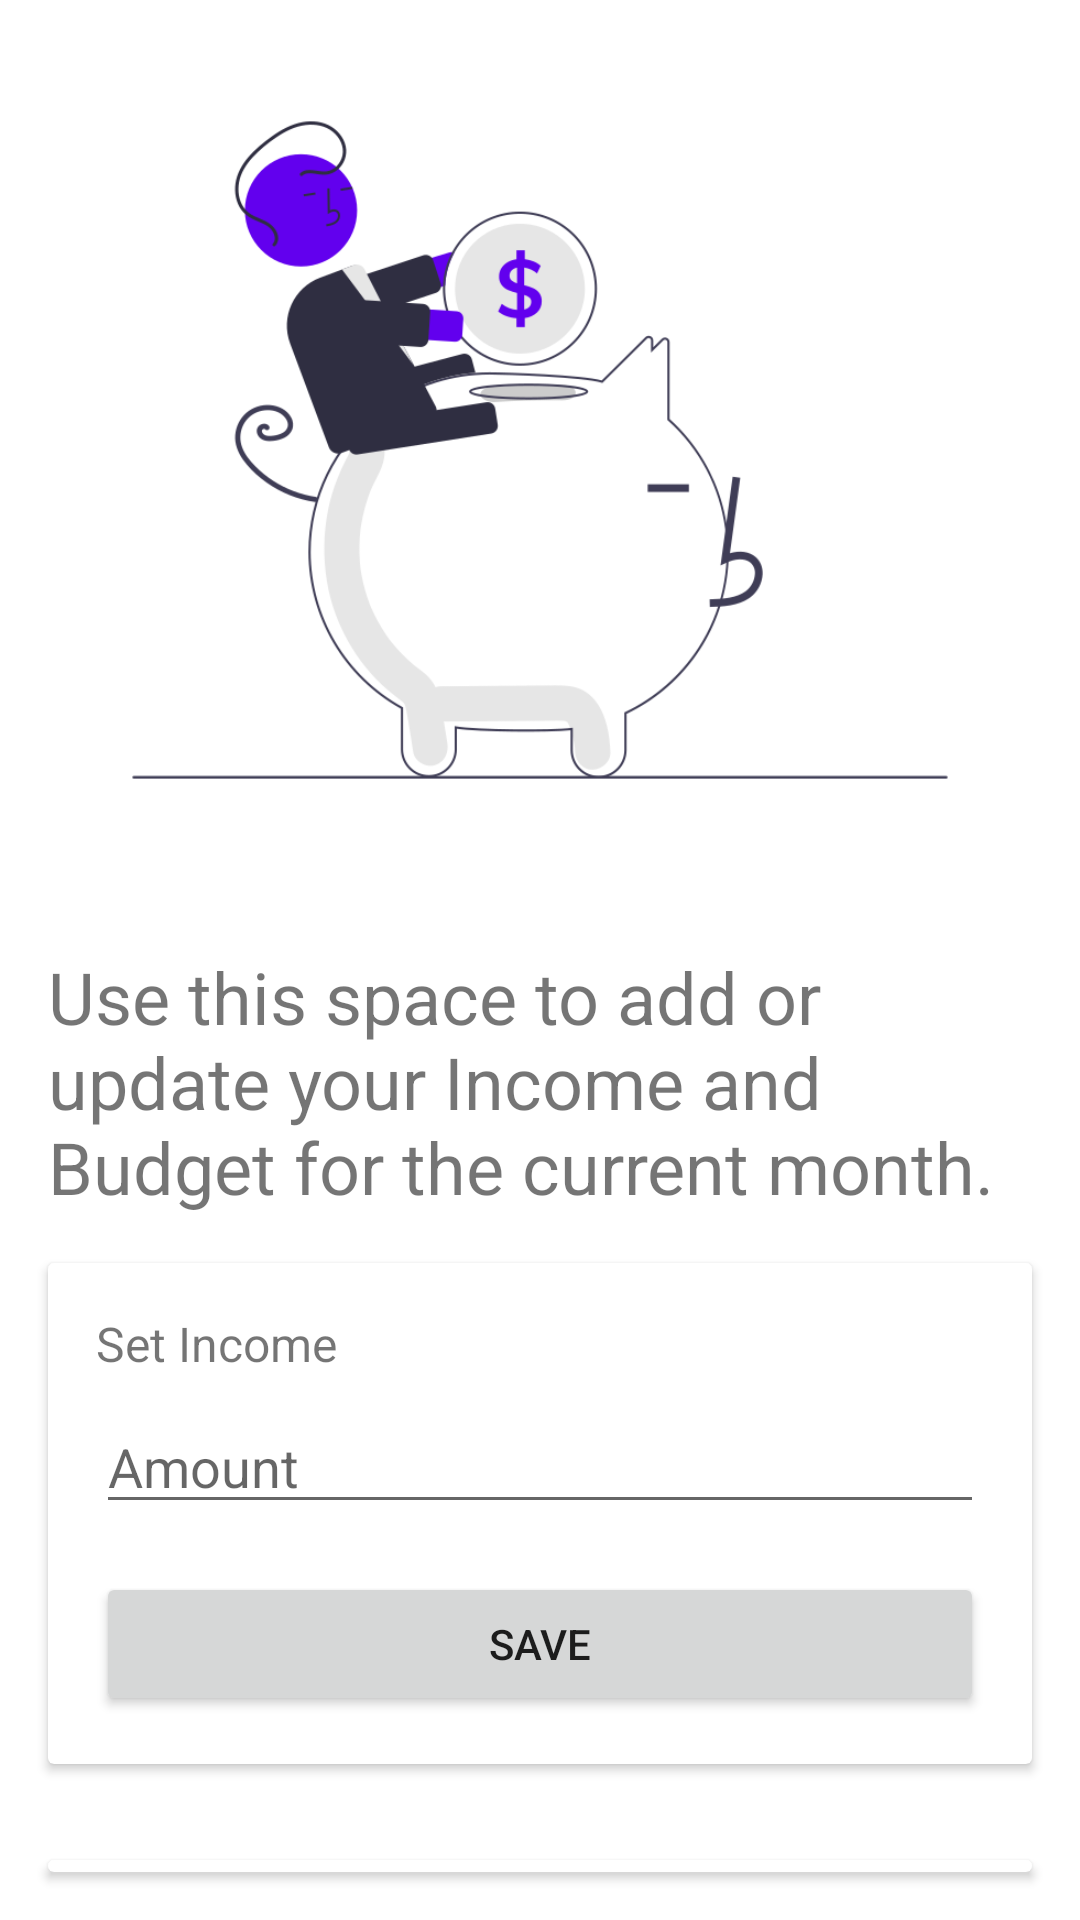

Reconstruct the res/layout file that produces this screen, plus the resources it refers to.
<!-- AndroidManifest.xml: application theme Theme.Kharcha -->
<!-- res/layout/activity_budget.xml -->
<?xml version="1.0" encoding="utf-8"?>
<LinearLayout xmlns:android="http://schemas.android.com/apk/res/android"
    xmlns:app="http://schemas.android.com/apk/res-auto"
    xmlns:tools="http://schemas.android.com/tools"
    android:layout_width="match_parent"
    android:layout_height="match_parent"
    android:orientation="vertical"
    tools:context=".BudgetActivity">

    <ImageView
        android:id="@+id/imageView2"
        android:layout_width="match_parent"
        android:layout_height="300dp"
        app:srcCompat="@drawable/money" />

    <TextView
        android:id="@+id/textView4"
        android:layout_width="match_parent"
        android:layout_height="wrap_content"
        android:layout_marginStart="16dp"
        android:layout_marginTop="16dp"
        android:layout_marginEnd="16dp"
        android:text="Use this space to add or update your Income and Budget for the current month."
        android:textSize="24sp" />

    <androidx.cardview.widget.CardView
        android:layout_width="match_parent"
        android:layout_height="wrap_content"
        android:layout_margin="16dp"
        android:padding="16dp"
        app:contentPadding="16dp">

        <LinearLayout
            android:layout_width="match_parent"
            android:layout_height="match_parent"
            android:orientation="vertical">

            <TextView
                android:id="@+id/textView2"
                android:layout_width="match_parent"
                android:layout_height="wrap_content"
                android:layout_marginBottom="8dp"
                android:text="Set Income"
                android:textSize="16sp" />

            <EditText
                android:id="@+id/incomeEditText"
                android:layout_width="match_parent"
                android:layout_height="wrap_content"
                android:layout_marginBottom="16dp"
                android:ems="10"
                android:hint="Amount"
                android:inputType="number" />

            <Button
                android:id="@+id/btnIncomeSave"
                android:layout_width="match_parent"
                android:layout_height="wrap_content"
                android:text="Save" />
        </LinearLayout>

    </androidx.cardview.widget.CardView>

    <androidx.cardview.widget.CardView
        android:layout_width="match_parent"
        android:layout_height="wrap_content"
        android:layout_margin="16dp"
        android:padding="16dp"
        app:contentPadding="16dp">

        <LinearLayout
            android:layout_width="match_parent"
            android:layout_height="match_parent"
            android:orientation="vertical">

            <TextView
                android:id="@+id/textView2"
                android:layout_width="match_parent"
                android:layout_height="wrap_content"
                android:layout_marginBottom="8dp"
                android:text="Set Budget"
                android:textSize="16sp" />

            <EditText
                android:id="@+id/budgetEditText"
                android:layout_width="match_parent"
                android:layout_height="wrap_content"
                android:layout_marginBottom="16dp"
                android:ems="10"
                android:hint="Amount"
                android:inputType="number" />

            <Button
                android:id="@+id/btnBudgetSave"
                android:layout_width="match_parent"
                android:layout_height="wrap_content"
                android:text="Save" />

        </LinearLayout>

    </androidx.cardview.widget.CardView>
</LinearLayout>
<!-- resources referenced by this layout -->
<resources>
  <!-- drawable money: png bitmap (drawable, 41823 bytes) -->
  <style name="Theme.Kharcha" parent="Theme.MaterialComponents.DayNight.DarkActionBar">
          
          <item name="colorPrimary">@color/purple_500</item>
          <item name="colorPrimaryVariant">@color/purple_700</item>
          <item name="colorOnPrimary">@color/white</item>
          
          <item name="colorSecondary">@color/teal_200</item>
          <item name="colorSecondaryVariant">@color/teal_700</item>
          <item name="colorOnSecondary">@color/black</item>
          
          <item name="android:statusBarColor" tools:targetApi="l">?attr/colorPrimaryVariant</item>
          
      </style>
  <!-- not gathered from this repository: default colours our renderer supplied (Android Studio template values) -->
  <color name="purple_500">#FF6200EE</color>
  <color name="purple_700">#FF3700B3</color>
  <color name="teal_200">#FF03DAC5</color>
  <color name="teal_700">#FF018786</color>
  <color name="black">#FF000000</color>
  <color name="white">#FFFFFFFF</color>
</resources>
